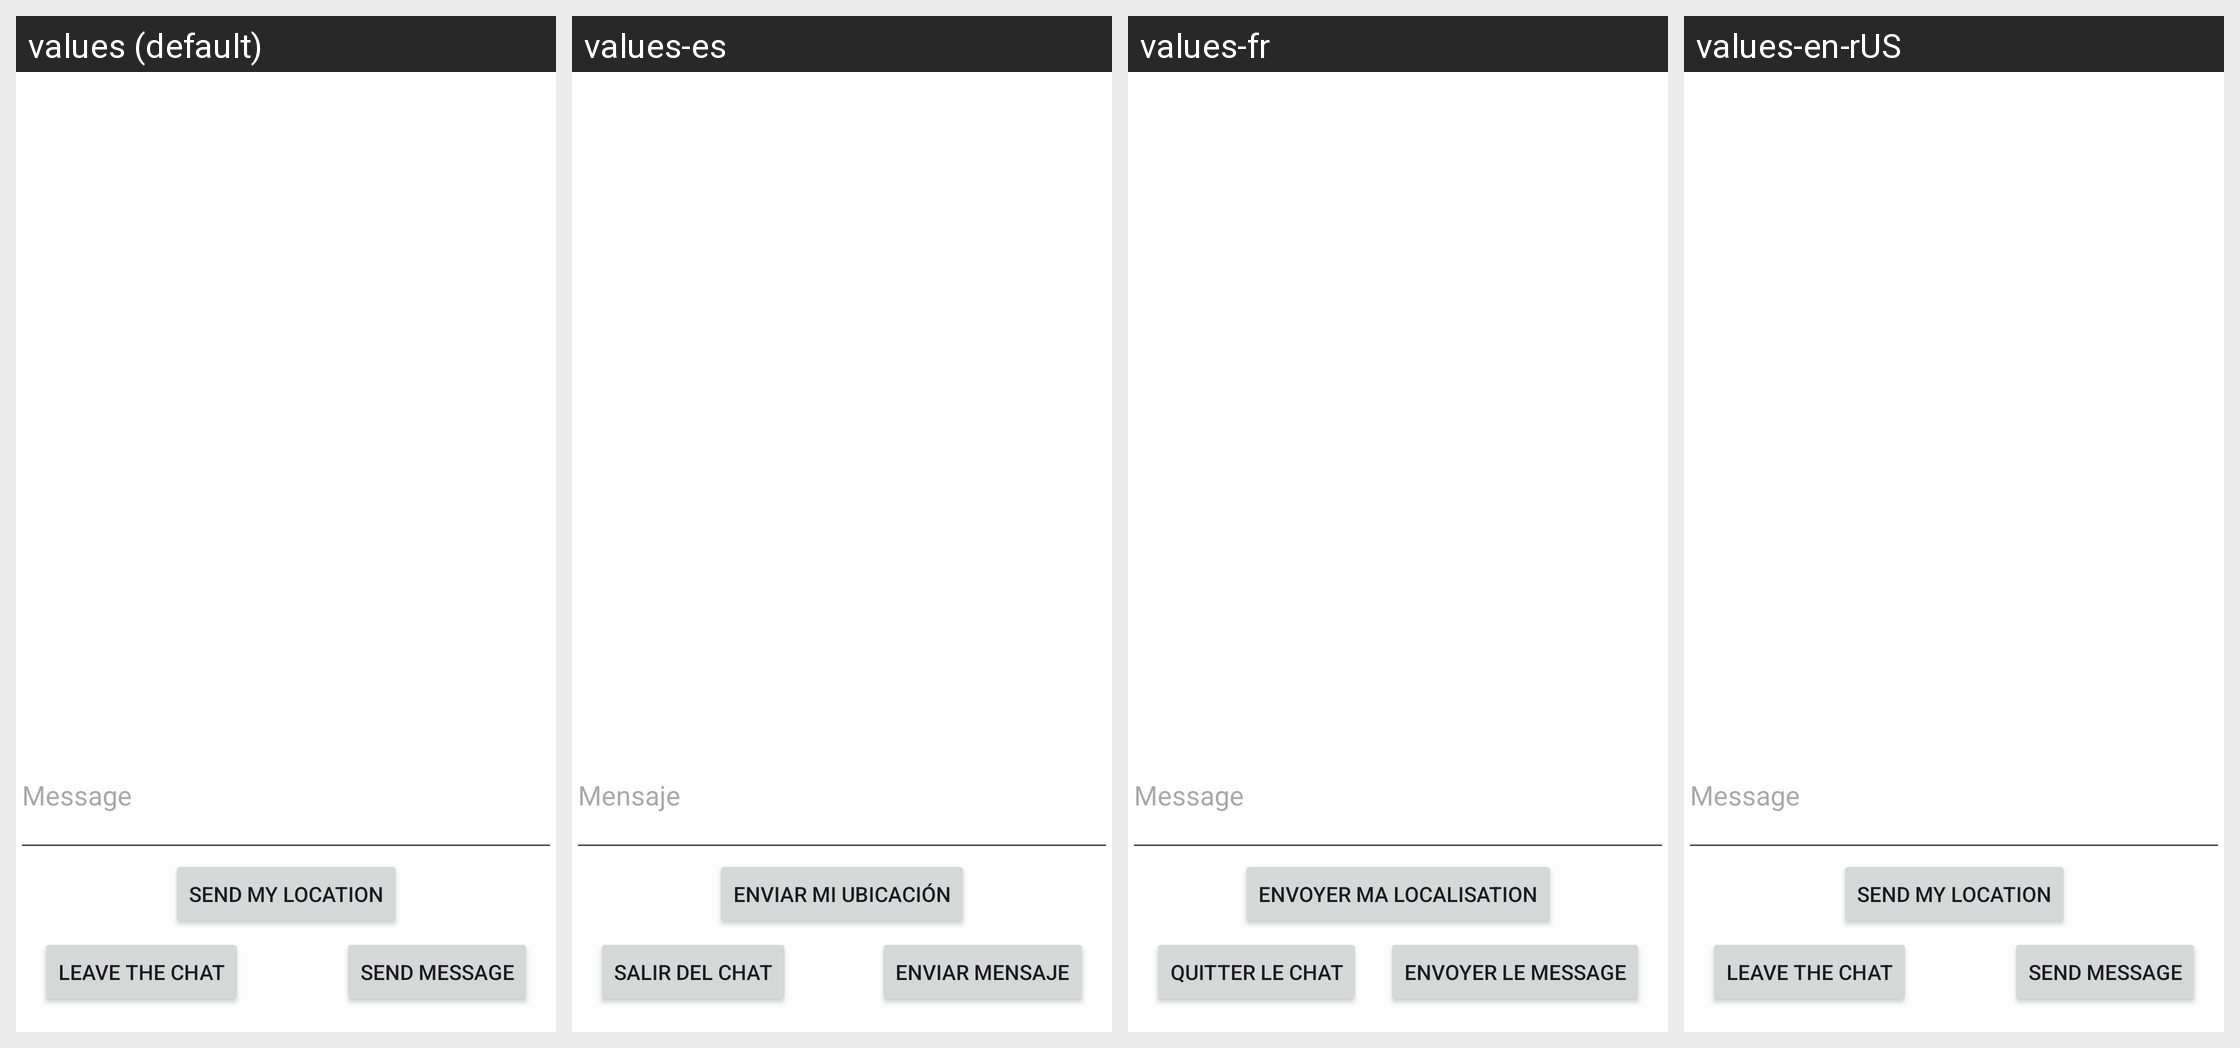

The same Android screen rendered under several of its app's locales, left to right. List the strings drawn on it with the default value and each locale's translation.
Android screen res/layout/activity_main.xml rendered under 4 locales, left to right: values (default), values-es, values-fr, values-en-rUS. Device: Nexus 5 (rendered at 1080×1920; each locale shown at half size, 540×960, under a caption strip naming it); theme Theme.ASI_mobile.
Strings drawn on this screen, with the default value and each locale's value (text and hints the layout hard-codes appear in the picture but are not listed):

send_message
  values: Send message
  values-es: Enviar mensaje
  values-fr: Envoyer le message
  values-en-rUS: Send message

quitter_le_chat
  values: Leave the chat
  values-es: Salir del chat
  values-fr: Quitter le chat
  values-en-rUS: Leave the chat

message
  values: Message
  values-es: Mensaje
  values-fr: Message
  values-en-rUS: Message

send_my_location
  values: Send my location
  values-es: Enviar mi ubicación
  values-fr: Envoyer ma localisation
  values-en-rUS: Send my location
